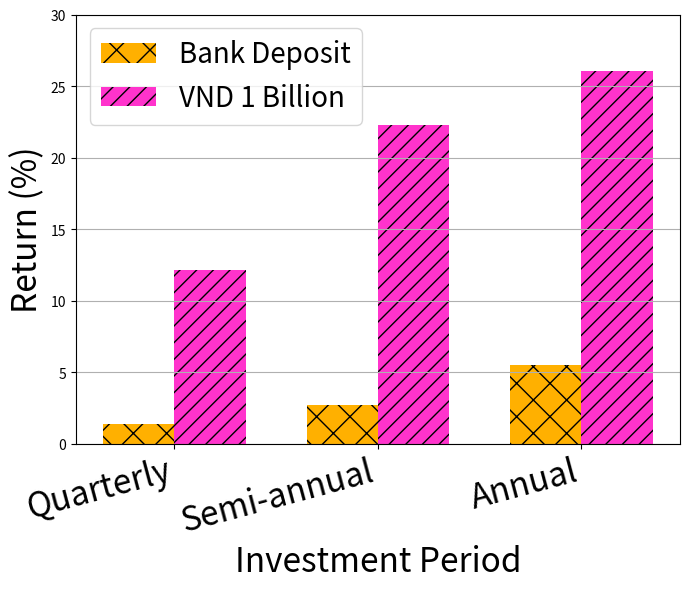
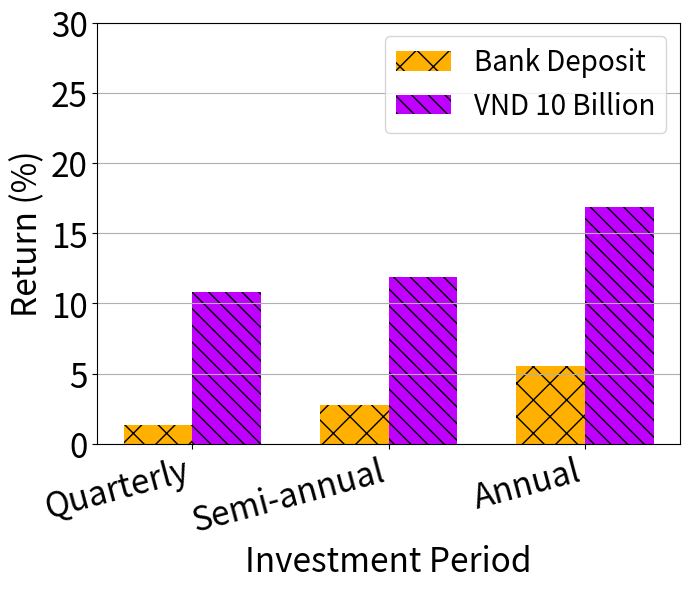
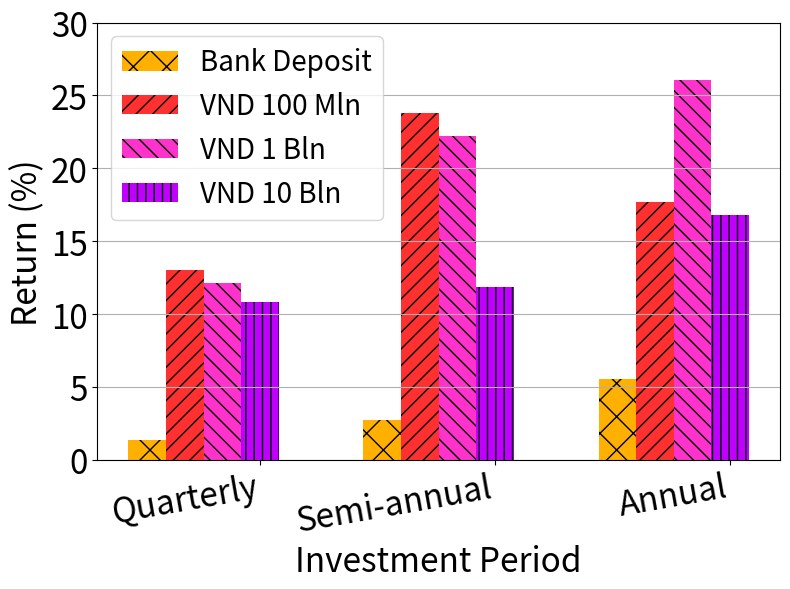

Generate these figures, in order, with matplotlib:
import matplotlib.pyplot as plt
import numpy as np

# Data
categories = ['Quarterly', 'Semi-annual', 'Annual']
bank_deposit = [0.01356084112, 0.0273055, 0.0553567]
vnd_100_million = [0.1299755845029, 0.2375978239234, 0.1768924271947]
vnd_1_billion = [0.1212324546927, 0.2224426299007, 0.2606602962920]
vnd_10_billion = [0.1082098667781, 0.1184999557781, 0.1683081132788]

# Convert to percentages
bank_deposit = [x * 100 for x in bank_deposit]
vnd_100_million = [x * 100 for x in vnd_100_million]
vnd_1_billion = [x * 100 for x in vnd_1_billion]
vnd_10_billion = [x * 100 for x in vnd_10_billion]

# colors_plate = ["#FFB000", "#FF3030", "#FF33CC", "#C000FF", "#00E5FF", "#00FFBF"]
# Bar settings
bar_width = 0.35
x = np.arange(len(categories))
color_bank = "#FFB000"
color_100m = "#FF3030"
color_1b = "#FF33CC"
color_10b = "#C000FF"

# Chart 1: Bank deposit vs VND 1 billion
plt.figure(figsize=(7,6))
plt.bar(x - bar_width/2, bank_deposit, width=bar_width, label='Bank Deposit', color=color_bank, hatch='x')
plt.bar(x + bar_width/2, vnd_1_billion, width=bar_width, label='VND 1 Billion', color=color_1b, hatch='//')
plt.xlabel('Investment Period', fontsize=24)
plt.ylabel('Return (%)', fontsize=24)
# plt.title('Bank Deposit vs VND 1 Billion', fontsize=20)
plt.xticks(x, categories, fontsize=24, rotation=15, ha='right')
plt.ylim(0, 30)
plt.legend(fontsize=20)
plt.grid(True, axis='y')
plt.tight_layout()
plt.show()


# Chart 2: Bank deposit vs VND 10 billion
plt.figure(figsize=(7,6))
plt.bar(x - bar_width/2, bank_deposit, width=bar_width, label='Bank Deposit', color=color_bank, hatch='x')
plt.bar(x + bar_width/2, vnd_10_billion, width=bar_width, label='VND 10 Billion', color=color_10b, hatch='\\\\')
plt.xlabel('Investment Period', fontsize=24)
plt.ylabel('Return (%)', fontsize=24)
# plt.title('Bank Deposit vs VND 10 Billion', fontsize=20)
plt.xticks(x, categories, fontsize=24, rotation=15, ha='right')
plt.yticks(fontsize=24)
plt.ylim(0, 30)
plt.legend(fontsize=20)
plt.grid(True, axis='y')
plt.tight_layout()
plt.show()



bar_width = 0.16
x = np.arange(len(categories))
colors = ["#FFB000", "#FF3030", "#FF33CC", "#C000FF"]
# 'x', '//', '\\\\', '||'
plt.figure(figsize=(8,6))
plt.bar(x - 3 * bar_width, bank_deposit, width=bar_width, label='Bank Deposit', color=colors[0], hatch='x')
plt.bar(x - 2 * bar_width, vnd_100_million, width=bar_width, label='VND 100 Mln', color=colors[1], hatch='//')
plt.bar(x - bar_width, vnd_1_billion, width=bar_width, label='VND 1 Bln', color=colors[2], hatch='\\\\')
plt.bar(x, vnd_10_billion, width=bar_width, label='VND 10 Bln', color=colors[3], hatch='||')
plt.xlabel('Investment Period', fontsize=24)
plt.ylabel('Return (%)', fontsize=24)
# plt.title('Returns by Investment Strategy and Period', fontsize=20)
plt.xticks(x, categories, fontsize=24, rotation=10, ha='right')
plt.yticks(fontsize=24)
plt.ylim(0, 30)
plt.legend(fontsize=20)
plt.grid(True, axis='y')
plt.tight_layout()
plt.show()